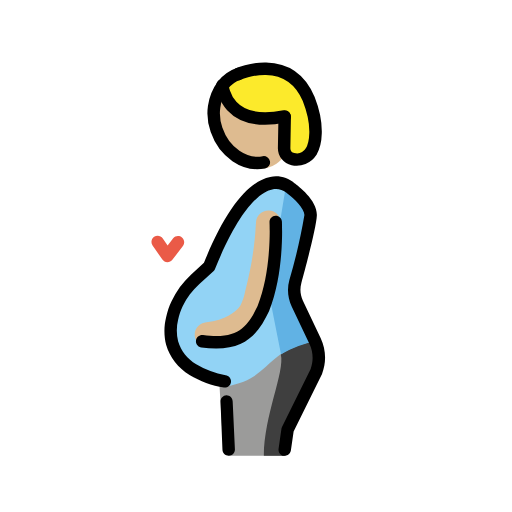
t = 0.00 s
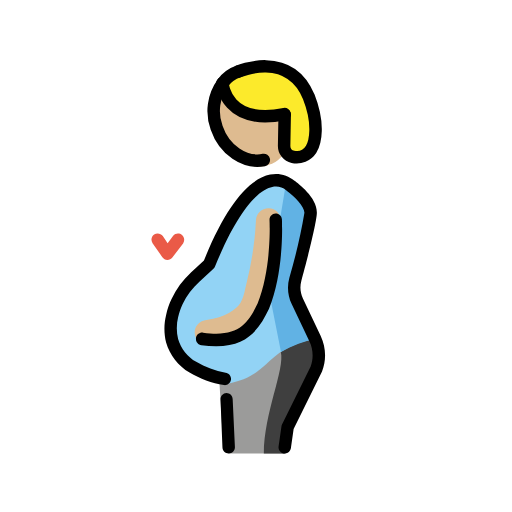
t = 0.48 s
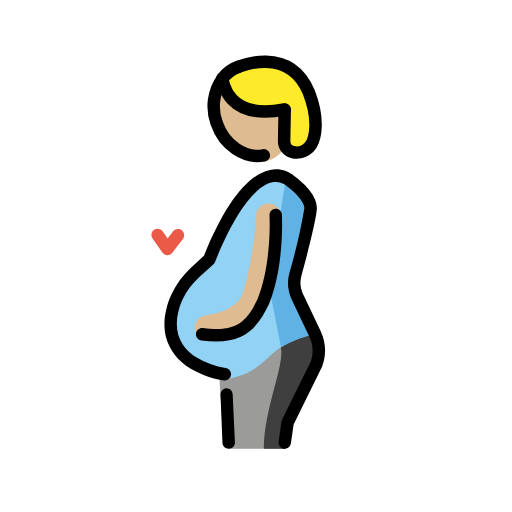
t = 1.43 s
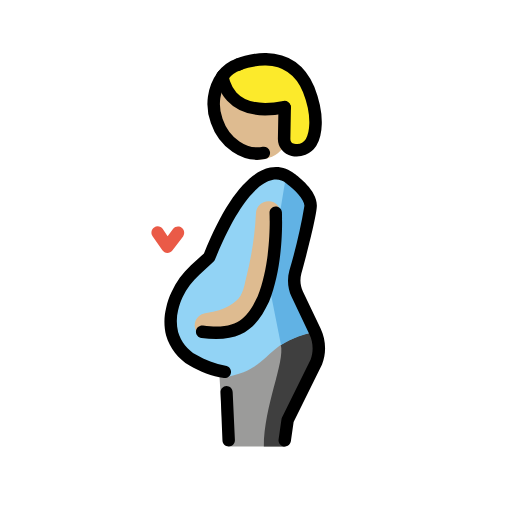
t = 1.90 s
t = 2.38 s: frame unchanged from t = 1.43 s, image omitted
t = 3.33 s: frame unchanged from t = 0.48 s, image omitted

The animated SVG that drew these frames (rendered in a browser with its animation timeline set to each time). Animation: 1 SMIL element (animateTransform=1); one cycle of 3.80 s, repeats indefinitely.

<?xml version='1.0' encoding='utf-8'?>
<svg xmlns="http://www.w3.org/2000/svg" id="emoji" viewBox="-5 -5 82 82" width="200" height="200" role="img">
  <title>OpenMoji: pregnant person: medium-light skin tone</title><g><g id="color">
    <path fill="#9b9b9a" d="M45.9548,49.59c-5-1.15-11.5,6.08-15.87,6.08l.45,7.49,1.09,4.84h9l1-4.2,4.58-9.29c.6058-1.6032,.5152-3.3865-.25-4.92Z" />
    <path fill="#3f3f3f" d="M39.9748,51.76c.68,2.72-2.72,9.85-2.72,16.24h3.37s.3-3.14,1-4.2,4.09-9.29,4.09-9.29c0,0,1.73-4,.12-4.92-2.0828,.3085-4.0786,1.0476-5.86,2.17Z" />
    <path fill="#92d3f5" d="M42.9148,43.62c-.5333-1.1022-.6436-2.3619-.31-3.54,1.0285-3.481,1.8466-7.0207,2.45-10.6,.07-2.07-3.22-4.34-3.22-4.34,0,0-5.65-5.81-13,12.56l-3.43,3.13c-1.2554,1.4959-2.1395,3.2674-2.58,5.17-.3182,1.2907-.3182,2.6393,0,3.93,.5251,1.7907,1.717,3.3117,3.33,4.25,1.6334,1.0148,3.3378,1.9104,5.1,2.68,7.39-1.2,6.26-6.11,14.48-7.27l-2.82-5.97Z" />
    <path fill="#61b2e4" d="M40.8148,24.65l-2.81,17,2,10.09c1.7862-1.0607,3.7467-1.7955,5.79-2.17l-3.37-8.26,2.3-12.39-3.91-4.27Z" />
    <path fill="#ea5a47" d="M21.8048,37h0c-.3201-.007-.6176-.1669-.8-.43l-1.57-2.25c-.314-.453-.2022-1.0748,.25-1.39,.4556-.312,1.0779-.1956,1.39,.26l.77,1.13,.89-1.17c.3535-.4243,.9841-.4817,1.4084-.1281,.398,.3317,.4768,.9124,.1816,1.3381l-1.72,2.25c-.1909,.248-.487,.3924-.8,.39Z" />
  </g>
  <g id="skin">
    <ellipse cx="35.398" cy="14.9731" rx="5.86" ry="7.36" transform="translate(-2.9742 17.1601) rotate(-26.19)" fill="#debb90" />
    <path fill="#debb90" d="M28.3048,50.61c-1.1046,.0663-2.0537-.7754-2.12-1.88-.0663-1.1046,.7754-2.0537,1.88-2.12,3-.37,4.78-1.68,5.44-2.7,.3689-.6944,.6222-1.4442,.75-2.22,.07-.28,.13-.55,.2-.82,.8517-3.3436,1.3676-6.7639,1.54-10.21,.0387-1.1046,.9654-1.9687,2.07-1.93s1.9687,.9654,1.93,2.07h0c-.1842,3.7432-.7436,7.4585-1.67,11.09-.06,.23-.12,.48-.17,.72-.2311,1.2336-.6744,2.4178-1.31,3.5-1.53,2.35-4.63,4-8.29,4.48l-.25,.02Z" />
  </g>
  <g id="hair">
    <path fill="#fcea2b" d="M40.8348,13.69l-.09,5c-.0178,.8526,.575,1.5967,1.41,1.77,1.1237,.2546,2.2867-.2209,2.91-1.19,.66-1.12,1.35-4-.39-8.46-3.21-7.53-11.27-4-11.27-4-.9878,.3704-1.8605,.9947-2.53,1.81h0c0,.35,.63,6.84,10,5h0" />
  </g>
  <g id="line">
    <path d="M40.5948,68h-.14c-.5427-.0823-.9176-.5866-.84-1.13l.46-3.2c.0086-.1052,.0392-.2074,.09-.3l4.59-9.29c.4732-1.3052,.4048-2.7455-.19-4l-2.85-6c-.6293-1.3228-.7606-2.8282-.37-4.24,1.0113-3.4152,1.8161-6.8881,2.41-10.4,0-1-1.61-2.66-2.79-3.48l-.14-.12c-.6196-.5155-1.4479-.7049-2.23-.51-1.65,.35-5,2.48-9.16,12.74-.0557,.137-.1411,.26-.25,.36l-2.25,2.07c-1.1155,.998-2.0258,2.2038-2.68,3.55-.3204,.6881-.5652,1.409-.73,2.15-.2761,1.1368-.2761,2.3232,0,3.46,.4599,1.5502,1.4982,2.8641,2.9,3.67,1.446,.8742,3.0439,1.4679,4.71,1.75,.5463,.0726,.9309,.5735,.86,1.12-.0775,.5423-.5769,.9212-1.12,.85-1.9526-.3013-3.8276-.9807-5.52-2-1.8198-1.0686-3.1616-2.7933-3.75-4.82-.3616-1.4511-.3616-2.9689,0-4.42,.1889-.8844,.4809-1.7436,.87-2.56,.7478-1.607,1.8046-3.0511,3.11-4.25l2.08-1.91c3.41-8.41,7-13,10.6-13.75,1.3848-.2913,2.8262,.0783,3.9,1,.59,.42,3.67,2.72,3.58,5.16-.06,1.72-1.7,8-2.48,10.82-.2643,.949-.1755,1.9616,.25,2.85l2.85,6c.8522,1.7935,.9282,3.8588,.21,5.71l-4.55,9.22-.44,3.06c-.0787,.4853-.4984,.8414-.99,.84h0Z" />
    <path d="M31.6248,68c-.5523,0-1-.4477-1-1l-.31-7.69c-.0007-.5333,.4173-.9733,.95-1,.5523,0,1,.4477,1,1l.36,7.69c0,.5523-.4477,1-1,1Z" />
    <path fill="none" stroke="#000" stroke-linecap="round" stroke-linejoin="round" stroke-width="2" d="M37.2548,21c-3.06,.59-6.34-1.59-7.56-5.17-.8919-2.4129-.5165-5.1121,1-7.19,.6396-.8445,1.5173-1.4783,2.52-1.82" />
    <path fill="none" stroke="#000" stroke-linecap="round" stroke-linejoin="round" stroke-width="2" d="M30.6448,8.65h0c0,.35,.62,6.84,9.94,5" />
    <path fill="none" stroke="#000" stroke-linecap="round" stroke-linejoin="round" stroke-width="2" d="M33.1648,6.84s8.07-3.56,11.27,4c1.75,4.46,1.06,7.34,.39,8.46-.6233,.9691-1.7863,1.4446-2.91,1.19-.8306-.1804-1.4199-.9201-1.41-1.77l.09-5h0" />
    <path d="M29.6148,50.81c-.7893-.0012-1.5777-.0546-2.36-.16-.5523-.0746-.9396-.5827-.865-1.135s.5827-.9396,1.135-.865c5.73,.79,7.18-1.45,8.73-4.65,2.31-5.72,1.92-13.35,1.91-13.43-.001-.5297,.4113-.9682,.94-1,.5488-.0284,1.0178,.3914,1.05,.94,0,.32,.42,8.15-2.07,14.32-1.54,3.17-3.34,5.98-8.47,5.98Z" />
  </g>
<animateTransform attributeName="transform" type="translate" values="0 0;0 -1.5;0 0" dur="3.8s" repeatCount="indefinite" /></g></svg>
